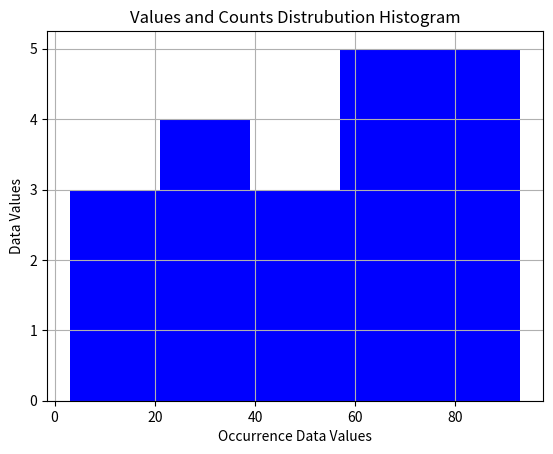

Reproduce this figure in Python.
""" MARKDOWN
---
YamlDesc: CONTENT-ARTICLE
Title: Python MatPlotLib
MetaDescription: Python MatPlotLib
MetaKeywords: Python MatPlotLib Draw Graphs, histogram
[redacted]
ContentName: python-matplotlib-histogram
---
MARKDOWN """

""" MARKDOWN
# Histogram
* Histogram, has TWO parts, Data Frequency (Height of the Bars in the Graph)
  and Data Interval (Width of the Bars in the Graph).
* Interval is also called as the **BIN** (or "bucket") the range of values.
* Intervals (BINs) are usually specified as consecutive, non-overlapping values
  of a  variable. They are adjacent, and are often of equal size.
* Frequency, is the value of data over the Interval, this forms the height
  of the bar.
MARKDOWN """


""" MARKDOWN
# Histogram Linear Data
* 2D Histogram with random integer values, and their value counts in a range
  of intervals
MARKDOWN """

# MARKDOWN ```
import numpy as np
import random
import matplotlib.pyplot as plt

# Generate 20, Random Integers
x =  random.sample(range(1, 100), 20)
print(x)

# Divide the distrubution into 5 intervals or bins
num_bins = 5

# Plot the intervals in a histogram
n, bins, patches = plt.hist(x, num_bins, facecolor='b')

plt.xlabel('Occurrence Data Values')
plt.ylabel('Data Values')
plt.title('Values and Counts Distrubution Histogram')
plt.grid(True)
plt.show()
# MARKDOWN ```
